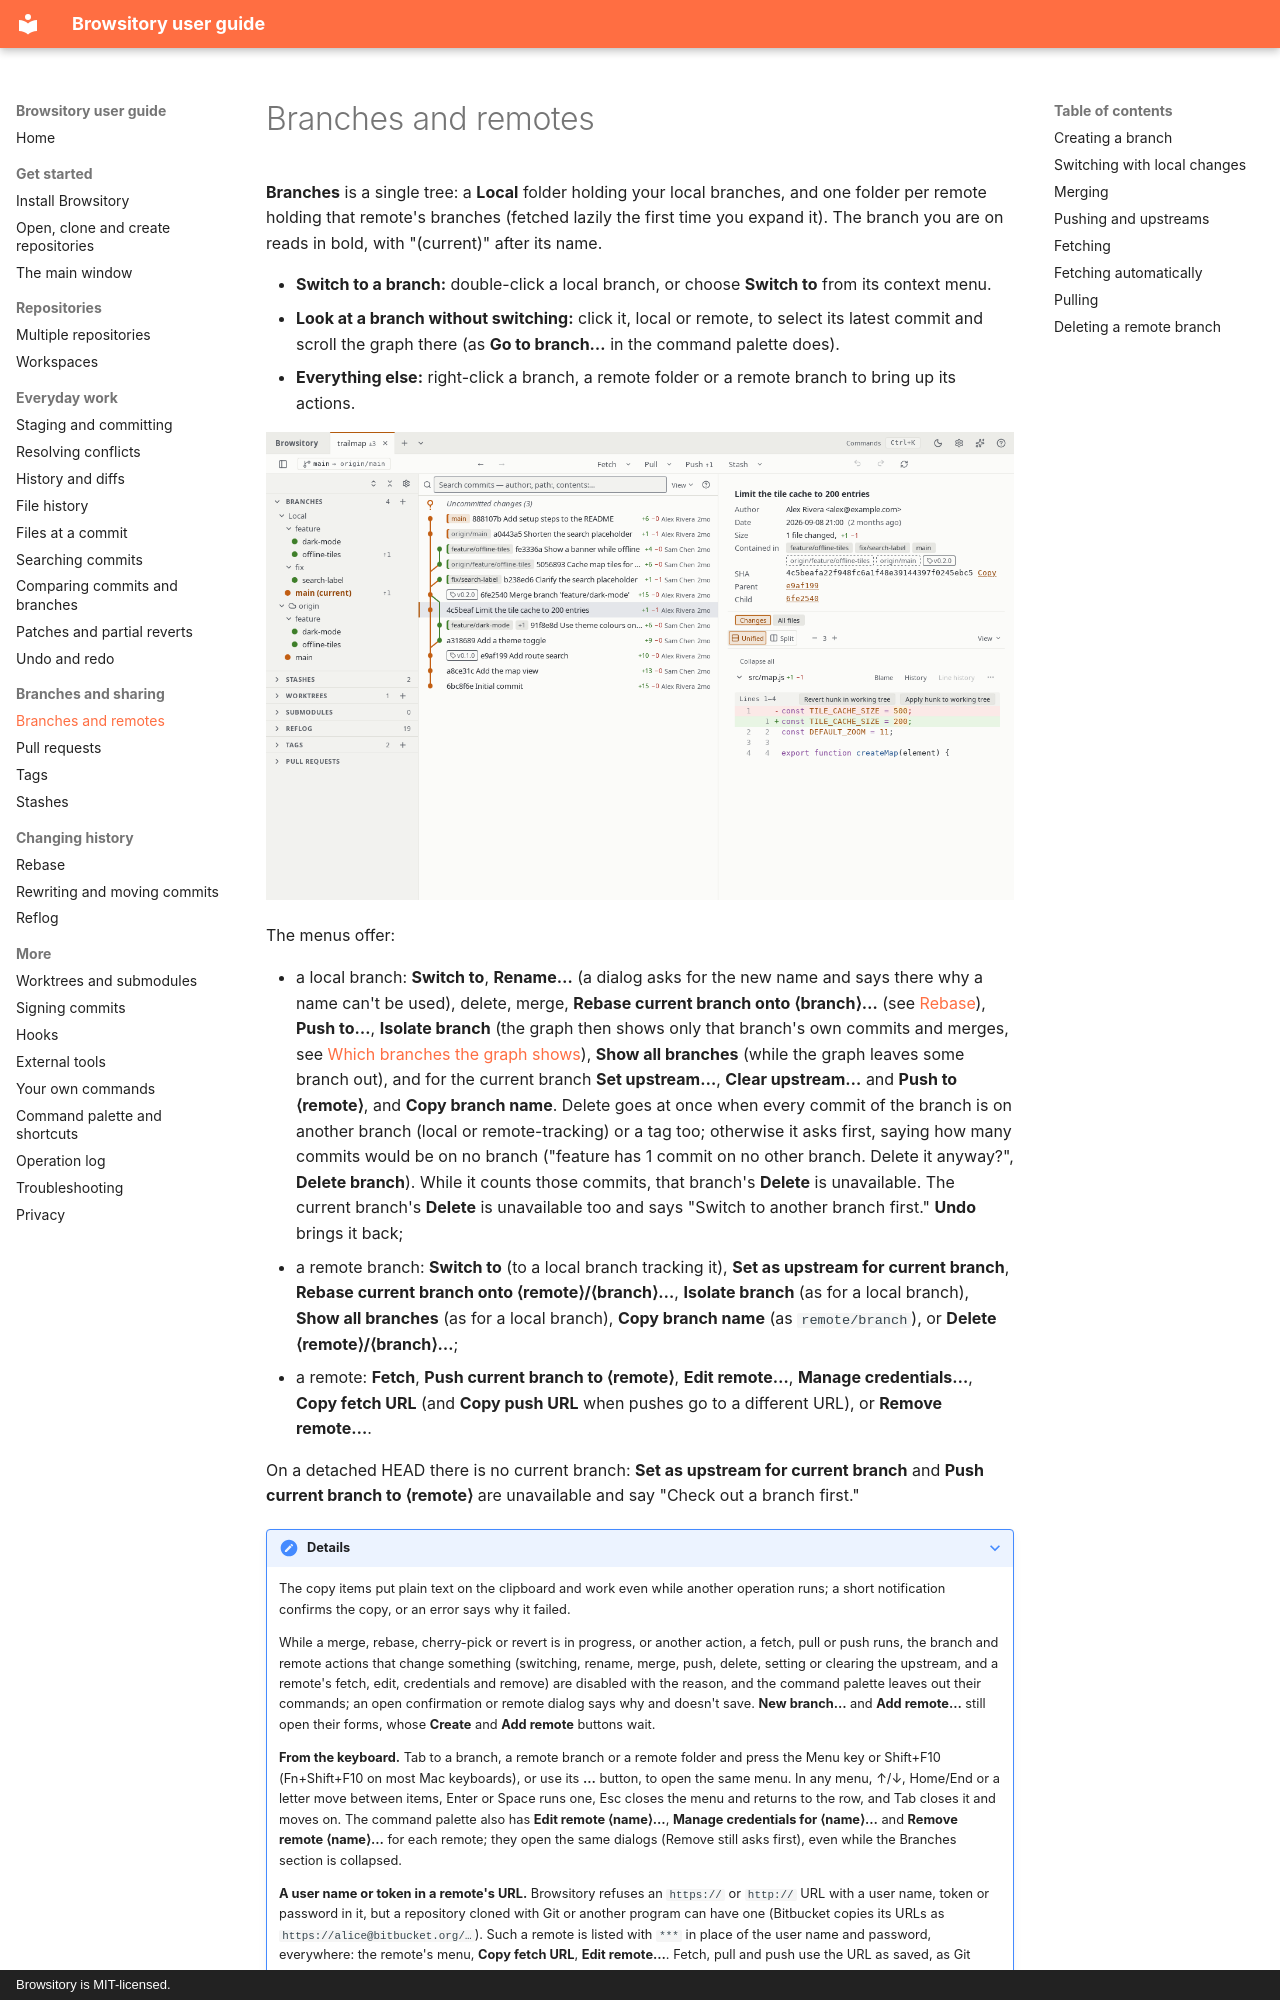

repository: rene-langer/browsitory · page: branches-and-remotes/index.html · generator: mkdocs · copyright: Browsitory is MIT-licensed.

# Branches and remotes

**Branches** is a single tree: a **Local** folder holding your local branches, and one folder
per remote holding that remote's branches (fetched lazily the first time you expand it). The
branch you are on reads in bold, with "(current)" after its name.

- **Switch to a branch:** double-click a local branch, or choose **Switch to** from its context
  menu.
- **Look at a branch without switching:** click it, local or remote, to select its latest commit
  and scroll the graph there (as **Go to branch…** in the command palette does).
- **Everything else:** right-click a branch, a remote folder or a remote branch to bring up its
  actions.

![The Branches section with the origin folder open](assets/branches.png)

The menus offer:

- a local branch: **Switch to**, **Rename…** (a dialog asks for the new name and says there why
  a name can't be used), delete, merge, **Rebase current branch onto ⟨branch⟩…** (see
  [Rebase](rebase.md)), **Push to…**, **Isolate branch** (the graph then shows only that branch's
  own commits and merges, see
  [Which branches the graph shows](history.md#which-branches-the-graph-shows)), **Show all
  branches** (while the graph leaves some branch out), and for the current branch **Set upstream…**, **Clear upstream…** and **Push to ⟨remote⟩**, and **Copy
  branch name**. Delete goes at once when every commit of the branch is on another branch
  (local or remote-tracking) or a tag too; otherwise it asks first, saying how many commits would
  be on no branch ("feature has 1 commit on no other branch. Delete it anyway?", **Delete
  branch**). While it counts those commits, that branch's **Delete** is unavailable. The
  current branch's **Delete** is unavailable too and says "Switch to another branch first."
  **Undo** brings it back;
- a remote branch: **Switch to** (to a local branch tracking it), **Set as upstream for current
  branch**, **Rebase current branch onto ⟨remote⟩/⟨branch⟩…**, **Isolate branch** (as for a
  local branch), **Show all branches** (as for a local branch), **Copy branch name** (as
  `remote/branch`), or **Delete
  ⟨remote⟩/⟨branch⟩…**;
- a remote: **Fetch**, **Push current branch to ⟨remote⟩**, **Edit remote…**, **Manage
  credentials…**, **Copy fetch URL** (and **Copy push URL** when pushes go to a different URL),
  or **Remove remote…**.

On a detached HEAD there is no current branch: **Set as upstream for current branch** and
**Push current branch to ⟨remote⟩** are unavailable and say "Check out a branch first."

??? note "Details"
    The copy items put plain text on the clipboard and work even while another operation runs;
    a short notification confirms the copy, or an error says why it failed.

    While a merge, rebase, cherry-pick or revert is in progress, or another action, a fetch,
    pull or push runs, the branch and remote actions that change something (switching, rename,
    merge, push, delete, setting or clearing the upstream, and a remote's fetch, edit,
    credentials and remove) are disabled with the reason, and the command palette leaves out
    their commands; an open confirmation or remote dialog says why and doesn't save. **New
    branch…** and **Add remote…** still open their forms, whose **Create** and **Add remote**
    buttons wait.

    **From the keyboard.** Tab to a branch, a remote branch or a remote folder and press the
    Menu key or Shift+F10 (Fn+Shift+F10 on most Mac keyboards), or use its **…** button, to open
    the same menu. In any menu, ↑/↓, Home/End or a letter move between items, Enter or Space
    runs one, Esc closes the menu and returns to the row, and Tab closes it and moves on. The
    command palette also has **Edit remote ⟨name⟩…**, **Manage credentials for ⟨name⟩…** and
    **Remove remote ⟨name⟩…** for each remote; they open the same dialogs (Remove still asks
    first), even while the Branches section is collapsed.

    **A user name or token in a remote's URL.** Browsitory refuses an `https://` or `http://`
    URL with a user name, token or password in it, but a repository cloned with Git or another
    program can have one (Bitbucket copies its URLs as `https://alice@bitbucket.org/…`). Such a
    remote is listed with `***` in place of the user name and password, everywhere: the remote's
    menu, **Copy fetch URL**, **Edit remote…**. Fetch, pull and push use the URL as saved, as
    Git does. In **Edit remote…**, a note under the URL says it is hidden: leave the URL as it
    is (or only rename the remote) to keep the saved URL. To remove the user name, enter the URL
    without it, save, and set the user name and token in **Manage credentials…**. A URL with
    `***` that isn't the saved one is refused, like any other URL with a user name.

## Creating a branch

The **+** button in the section header opens **New branch…**, **Add remote…** and **Show all
branches**. The New branch form's **Switch to it after creating** is on at first, as `git switch
-c`, and keeps your last choice; creating and checking out is one step, which one **Undo** takes
back. **Create branch…** in the command palette, or in the toolbar's branch list, opens the same
form, also in a narrow window. Escape closes the New branch and Add remote forms from anywhere
inside them, and the focus goes back to where it was. Creating a branch from a specific commit,
or starting a rebase onto one, is available from that commit's row in the graph.
